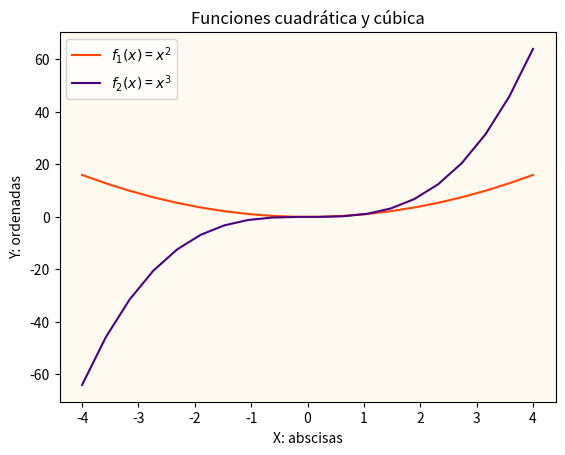

Source code (Python):
# Matplotlib [Python]
# Ejercicios de práctica

# Autor: Inove Coding School
# Version: 2.0

# IMPORTANTE: NO borrar los comentarios
# que aparecen en verde con el hashtag "#"

# Ejercicios de matplotlib
import numpy as np
import matplotlib.pyplot as plt


if __name__ == '__main__':
    print("Bienvenidos a otra clase de Inove con Python")
    print("Line Plot")

    # NOTA: aproveche los ejemplos "multi_line_plot" de clase

    # Se desea graficar varias funciones en un mismmo gráfico (axe)

    # Las funciones que se desean implementar y graficar son:
    # y1 = x**2
    # y2 = x**3

    # Su implementación ya está disponible, es la siguiente:
    x = list(np.linspace(-4, 4, 20))

    y1 = []
    for i in x:
        y1.append(i**2)

    y2 = []
    for i in x:
        y2.append(i**3)

    # Alumno: Realizar un gráfico que representen las dos funciones
    # Para ello se debe llamar dos veces a "plot" con el mismo "ax"

    # Se debe colocar en la leyenda la función que representa
    # cada función

    # Cada función dibujarla con un color distinto
    # a su elección

    # Crear acá su gráfico

    figu = plt.figure()
    ax = figu.add_subplot()
    ax.plot(x,y1,color = 'orangered', label= r'$f_{1}(x)$ = $x^{2}$')
    ax.plot(x,y2,color = 'indigo', label= r'$f_{2}(x)$ = $x^{3}$')
    ax.set_facecolor('floralwhite') #no lo pide, pero queda lindo =)
    ax.set_title('Funciones cuadrática y cúbica') #no lo pide, pero queda lindo =)
    ax.set_xlabel('X: abscisas')
    ax.set_ylabel('Y: ordenadas')

    ax.legend()
    plt.show()


    print("terminamos")
